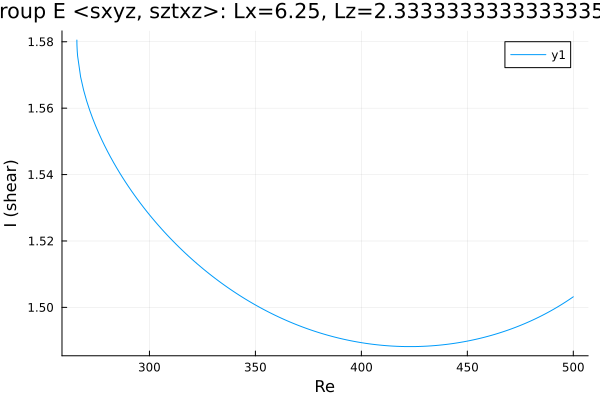

Source data for this figure (header and first rows):
Re, shear
265.8, 1.581
265.8, 1.581
265.8, 1.581
265.8, 1.58
265.8, 1.58
265.8, 1.58
265.8, 1.58
265.8, 1.58
265.8, 1.58
265.8, 1.58
265.8, 1.579
265.8, 1.579
265.9, 1.577
266.1, 1.576
267.5, 1.569
268.9, 1.565
270.3, 1.562
271.8, 1.559
273.2, 1.557
274.6, 1.555
276, 1.553
277.4, 1.551
278.8, 1.549
280.2, 1.547
281.7, 1.545
283.1, 1.544
284.5, 1.542
285.9, 1.541
287.3, 1.539
288.7, 1.538
290.1, 1.536
291.6, 1.535
293, 1.534
294.4, 1.533
295.8, 1.531
297.1, 1.53
298, 1.529
298.7, 1.529
299.1, 1.529
299.4, 1.528
299.6, 1.528
299.7, 1.528
299.8, 1.528
299.9, 1.528
299.9, 1.528
300, 1.528
300, 1.528
300.0, 1.528
300.0, 1.528
300, 1.528
300, 1.528
300.1, 1.528
300.1, 1.528
300.2, 1.528
300.3, 1.528
300.4, 1.528
300.6, 1.527
300.9, 1.527
301.3, 1.527
302, 1.526
... 141 more rows
